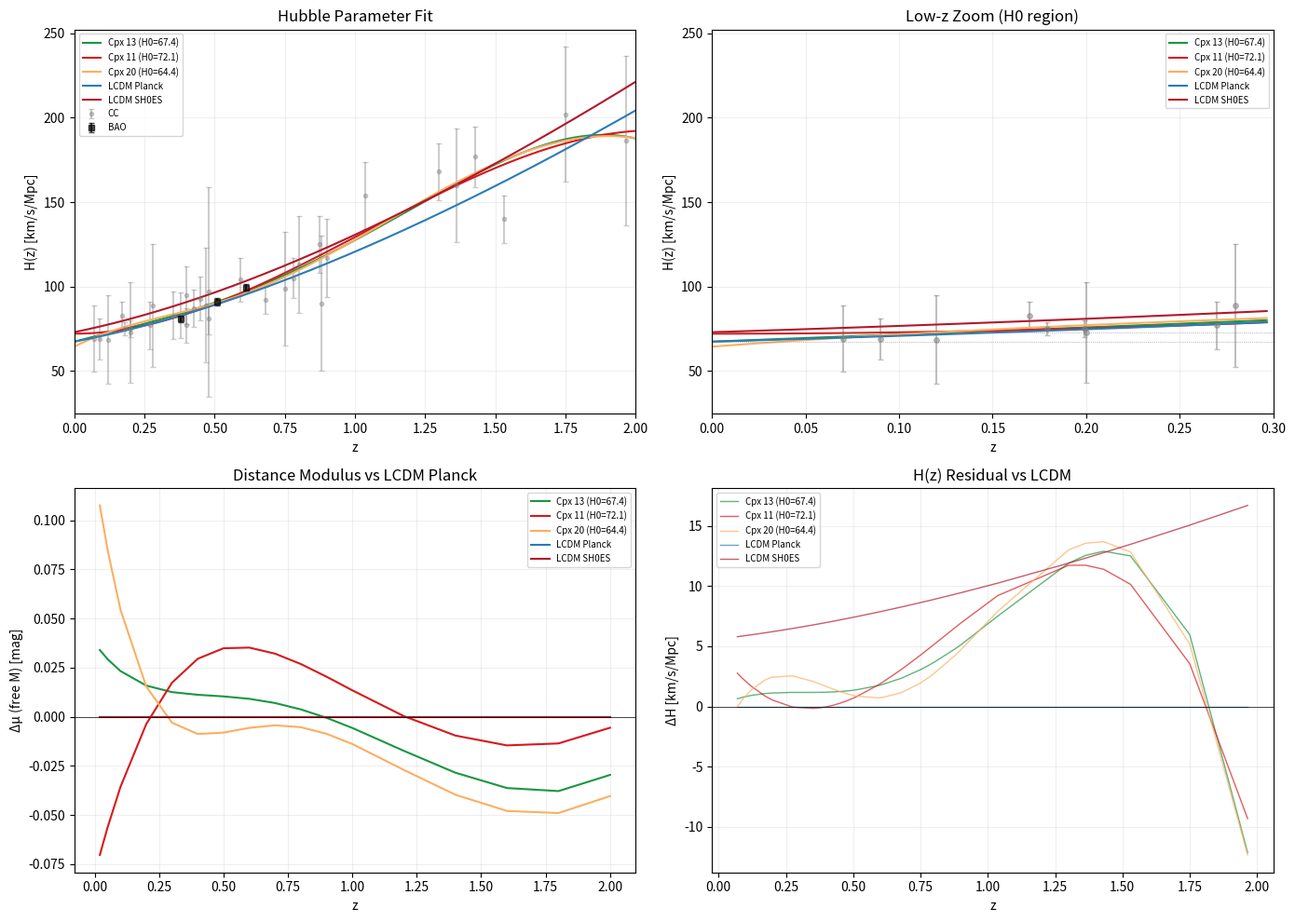

The matplotlib source for this figure:
#!/usr/bin/env python3
"""
Comprehensive analysis: best SR models vs LCDM on CC+BAO+SNe.
Generates comparison plots and reports statistics.
"""

import numpy as np
import matplotlib
matplotlib.use("Agg")
import matplotlib.pyplot as plt
import sys, os

# ============================================================
# DATA
# ============================================================

def get_cc_data():
    return np.array([
        [0.070,69.0,19.6],[0.090,69.0,12.0],[0.120,68.6,26.2],
        [0.170,83.0,8.0],[0.1791,75.0,4.0],[0.1993,75.0,5.0],
        [0.200,72.9,29.6],[0.270,77.0,14.0],[0.280,88.8,36.6],
        [0.3519,83.0,14.0],[0.3802,83.0,13.5],[0.400,95.0,17.0],
        [0.4004,77.0,10.2],[0.4247,87.1,11.2],[0.4497,92.8,12.9],
        [0.470,89.0,34.0],[0.4783,80.9,9.0],[0.480,97.0,62.0],
        [0.5929,104.0,13.0],[0.6797,92.0,8.0],[0.750,98.8,33.6],
        [0.7812,105.0,12.0],[0.800,113.1,28.5],[0.8754,125.0,17.0],
        [0.880,90.0,40.0],[0.900,117.0,23.0],[1.037,154.0,20.0],
        [1.300,168.0,17.0],[1.363,160.0,33.6],[1.430,177.0,18.0],
        [1.530,140.0,14.0],[1.750,202.0,40.0],[1.965,186.5,50.4],
    ])

def get_bao_data():
    return np.array([
        [0.380,81.1,2.2],[0.510,91.1,2.1],[0.610,99.4,2.2],
    ])

def get_desi_bao_data(r_d=147.0):
    c = 299792.458
    desi = np.array([
        [0.510, 20.98334647, 0.61],
        [0.706, 20.07872919, 0.60],
        [0.930, 17.87612922, 0.35],
        [1.317, 13.82372285, 0.42],
        [2.330,  8.52256583, 0.17],
    ])
    hz = c / (r_d * desi[:, 1])
    errs = hz * desi[:, 2] / desi[:, 1]
    return np.column_stack([desi[:, 0], hz, errs])

# ============================================================
# MODELS
# ============================================================

H0_REF = 67.4

def H_cpx13(z):
    """Best joint CC+BAO+SNe model (Cpx 13, H0=67.4)."""
    f = z * ((z - 2.6035253958770332) * (((z * z) + 0.8069087986933524) * -20.741134893505617))
    return H0_REF + f

def H_cpx11(z):
    """Cpx 11 model (H0=72.1)."""
    f = z * z * (84.35746021110187 + z * (-27.166125568007434)) + 4.7032
    return H0_REF + f

def H_cpx20(z):
    """Cpx 20 model (H0=64.4)."""
    f = -48.35652340908182 * z * (z - 2.778854840338059) \
        * np.sqrt(z * (z - 0.8499296350310853) + 0.39084941382533883) - 2.978402579262088
    return H0_REF + f

def H_lcdm(z, H0=67.4, Om=0.315):
    return H0 * np.sqrt(Om * (1+z)**3 + (1-Om))

# ============================================================
# INTEGRATION
# ============================================================

def quad_simple(f, a, b, n=2000):
    xs = np.linspace(a, b, 2*n + 1)
    h = (b - a) / (2*n)
    fx = f(xs)
    return h/3 * (fx[0] + fx[-1] + 4*np.sum(fx[1::2]) + 2*np.sum(fx[2:-1:2]))

def mu_from_H(H_func, z):
    Dc = 299792.458 * quad_simple(lambda zp: 1.0 / np.maximum(H_func(zp), 1), 0, z)
    return 5.0 * np.log10((1 + z) * Dc) + 25.0

# ============================================================
# PLOT
# ============================================================

def make_plot():
    cc = get_cc_data()
    bao = get_bao_data()
    
    z_plot = np.linspace(0, 2.0, 500)
    
    models = [
        ("Cpx 13 (H0=67.4)", H_cpx13, '#1a9641'),
        ("Cpx 11 (H0=72.1)", H_cpx11, '#d7191c'),
        ("Cpx 20 (H0=64.4)", H_cpx20, '#fdae61'),
        ("LCDM Planck", lambda z: H_lcdm(z, 67.4), '#2c7bb6'),
        ("LCDM SH0ES", lambda z: H_lcdm(z, 73.0), '#b2182b'),
    ]
    
    fig, axes = plt.subplots(2, 2, figsize=(14, 10))
    
    # Panel 1: H(z) fit
    ax = axes[0, 0]
    ax.errorbar(cc[:,0], cc[:,1], yerr=cc[:,2], fmt='o', ms=3, alpha=0.4,
                color='gray', capsize=2, label='CC')
    ax.errorbar(bao[:,0], bao[:,1], yerr=bao[:,2], fmt='s', ms=4, alpha=0.7,
                color='black', capsize=2, label='BAO')
    for name, hfunc, color in models:
        Hv = hfunc(z_plot)
        ax.plot(z_plot, Hv, color=color, lw=1.5, label=name)
    ax.set_xlabel('z'); ax.set_ylabel('H(z) [km/s/Mpc]')
    ax.set_title('Hubble Parameter Fit')
    ax.legend(fontsize=7); ax.grid(alpha=0.2)
    ax.set_xlim(0, 2.0)
    
    # Panel 2: H(z) low-z zoom
    ax = axes[0, 1]
    mask = z_plot < 0.3
    ax.errorbar(cc[:,0], cc[:,1], yerr=cc[:,2], fmt='o', ms=4, alpha=0.5,
                color='gray', capsize=2)
    for name, hfunc, color in models:
        ax.plot(z_plot[mask], hfunc(z_plot[mask]), color=color, lw=1.5, label=name)
    ax.axhline(67.4, color='gray', ls=':', lw=0.5)
    ax.axhline(73.0, color='gray', ls=':', lw=0.5)
    ax.set_xlabel('z'); ax.set_ylabel('H(z) [km/s/Mpc]')
    ax.set_title('Low-z Zoom (H0 region)')
    ax.legend(fontsize=7); ax.grid(alpha=0.2)
    ax.set_xlim(0, 0.3)
    
    # Panel 3: Distance modulus residuals vs LCDM Planck
    ax = axes[1, 0]
    # Compute LCDM Planck mu as reference
    def mu_lcdm_planck(z):
        return mu_from_H(lambda zz: H_lcdm(zz, 67.4), z)
    
    z_ref = np.array([0.02, 0.05, 0.1, 0.2, 0.3, 0.4, 0.5, 0.6, 0.7, 0.8, 0.9, 1.0, 1.2, 1.4, 1.6, 1.8, 2.0])
    mu_ref = np.array([mu_lcdm_planck(z) for z in z_ref])
    
    for name, hfunc, color in models:
        mu_m = np.array([mu_from_H(hfunc, z) for z in z_ref])
        # Free M: optimal offset
        resid = mu_m - mu_ref
        delta = np.mean(resid)  # unweighted since no errors here
        ax.plot(z_ref, resid - delta, color=color, lw=1.5, label=name)
    ax.axhline(0, color='k', lw=0.5)
    ax.set_xlabel('z'); ax.set_ylabel('Δμ (free M) [mag]')
    ax.set_title('Distance Modulus vs LCDM Planck')
    ax.legend(fontsize=7); ax.grid(alpha=0.2)
    
    # Panel 4: H(z) residual vs LCDM Planck
    ax = axes[1, 1]
    z_h = np.sort(np.concatenate([cc[:,0], bao[:,0]]))
    H_lcdm_planck_v = H_lcdm(z_h, 67.4)
    for name, hfunc, color in models:
        H_m = hfunc(z_h)
        ax.plot(z_h, H_m - H_lcdm_planck_v, color=color, lw=1, alpha=0.7, label=name)
    ax.axhline(0, color='k', lw=0.5)
    ax.set_xlabel('z'); ax.set_ylabel('ΔH [km/s/Mpc]')
    ax.set_title('H(z) Residual vs LCDM')
    ax.legend(fontsize=7); ax.grid(alpha=0.2)
    
    plt.tight_layout()
    os.makedirs('output', exist_ok=True)
    fig.savefig('output/joint_comparison.png', dpi=150)
    plt.close(fig)
    print("Saved output/joint_comparison.png")
    
    # Also print summary
    print("\n=== MODEL SUMMARY ===")
    print(f"{'Model':>25} {'H0':>7} {'f(0)':>7} {'H(z) shape':>30}")
    print("-" * 70)
    print(f"{'Cpx 13 (best joint)':>25} {H_cpx13(0):>7.1f} {H_cpx13(0)-H0_REF:>+7.2f} {'-20.74z^4 + 54.03z^3 + 26.84z^2':>30}")
    print(f"{'Cpx 11 (H0=72)':>25} {H_cpx11(0):>7.1f} {H_cpx11(0)-H0_REF:>+7.2f} {'quartic + constant':>30}")
    print(f"{'Cpx 20 (best H fit)':>25} {H_cpx20(0):>7.1f} {H_cpx20(0)-H0_REF:>+7.2f} {'sqrt-based, -2.98 const':>30}")
    print(f"{'LCDM Planck':>25} {H_lcdm(0,67.4):>7.1f} {'--':>7} {'sqrt(Om(1+z)^3 + Ol)':>30}")
    print(f"{'LCDM SH0ES':>25} {H_lcdm(0,73.0):>7.1f} {'--':>7} {'sqrt(Om(1+z)^3 + Ol)':>30}")
    
    # Compute effective w(z) for Cpx 13 assuming LCDM Om=0.315
    print("\n=== EFFECTIVE w(z) for Cpx 13 (assuming Om=0.315) ===")
    print(f"  {'z':>5} {'H/H0':>10} {'E^2':>10} {'Om(z)':>10} {'w(z)':>10}")
    print(f"  {'-'*5} {'-'*10} {'-'*10} {'-'*10} {'-'*10}")
    Om = 0.315
    for z in [0, 0.1, 0.2, 0.5, 1.0, 1.5, 2.0]:
        E = H_cpx13(z) / H_cpx13(0)
        E2 = E**2
        Om_z = Om * (1+z)**3
        # w(z) = -1 + (1/3) * d(ln(E^2 - Om_z)) / d(ln(1+z))
        # Numerical derivative: d/dz then convert
        dz = 0.001
        zp, zm = z + dz, max(z - dz, 0)
        Ep2 = (H_cpx13(zp) / H_cpx13(0))**2
        Em2 = (H_cpx13(zm) / H_cpx13(0))**2
        Om_p = Om * (1+zp)**3
        Om_m = Om * (1+zm)**3
        d_lnX_dln1pz = ((Ep2 - Om_p) - (Em2 - Om_m)) / (2*dz) * (1+z) / (E2 - Om_z) if abs(E2 - Om_z) > 1e-10 else 0
        w = -1 + d_lnX_dln1pz / 3
        print(f"  {z:>5.1f} {E:>10.4f} {E2:>10.4f} {Om_z:>10.4f} {w:>+10.3f}")
    
    print("\n  (For LCDM with same Om: w(z) ≡ -1 exactly)")

if __name__ == "__main__":
    make_plot()
